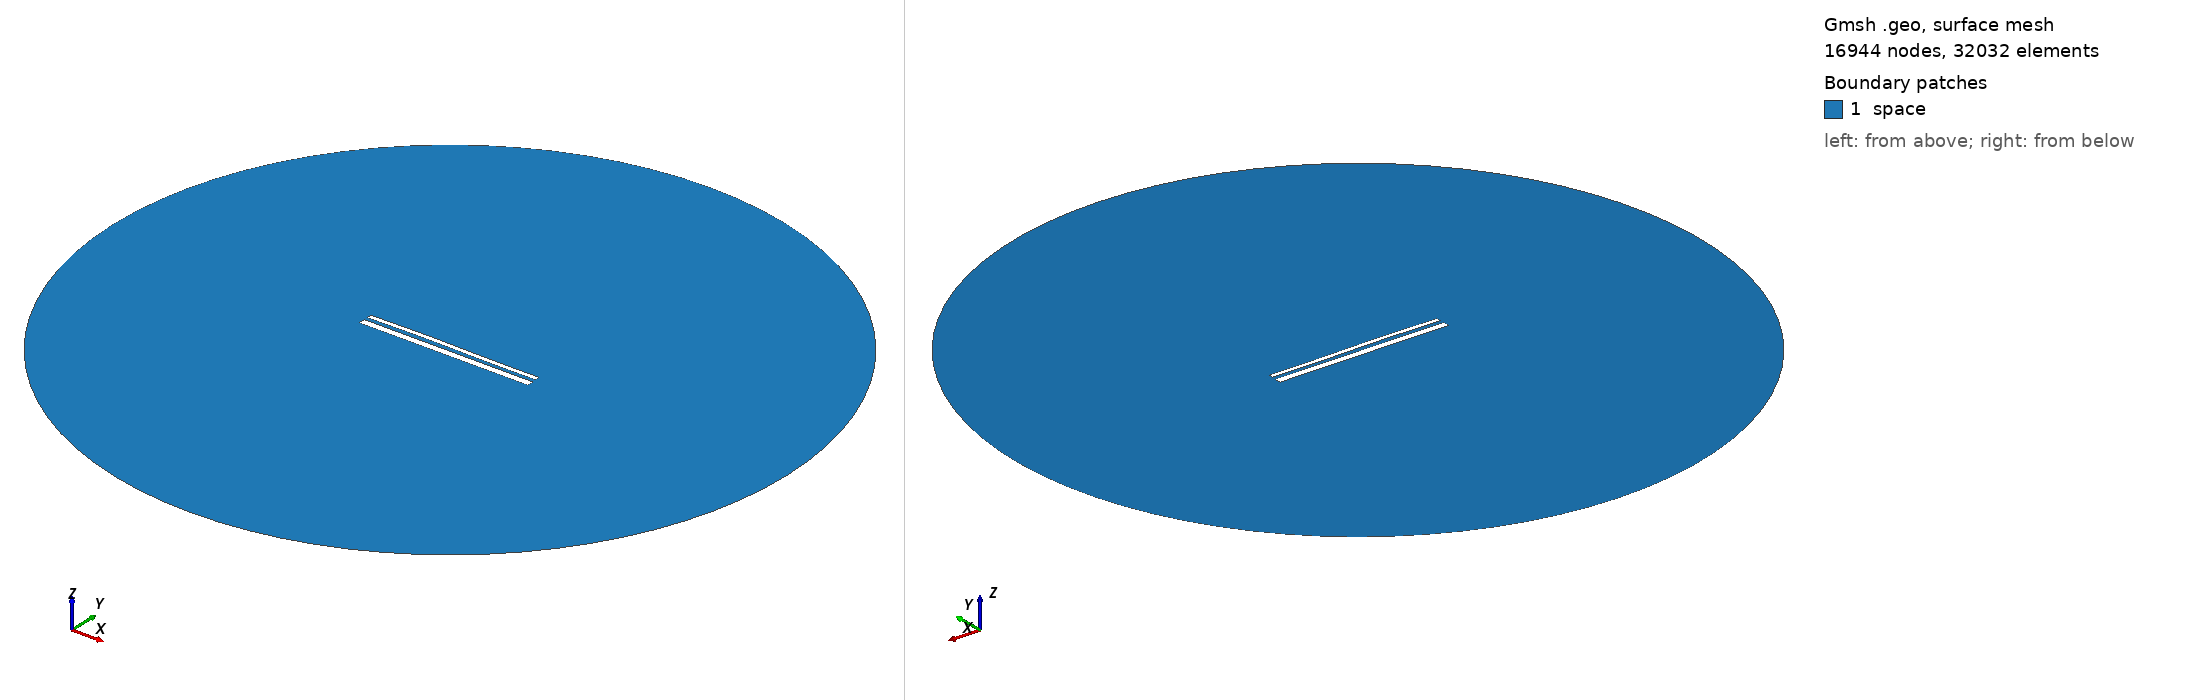

Gmsh geometry script, surface-meshed: 16944 nodes, 32032 surface elements. Boundary patches (legend numbers): 1 space. Left view from above one corner, right view from below the opposite corner. Legend entries are the model's physical surfaces. The drawing asked Gmsh for element sizes between 1% and 20% of the model's largest extent; the script's own settings can give other sizes.

=== 1754.geo (drawn) ===
//---------------------------------------
// Geometry kernel
//---------------------------------------

SetFactory("OpenCASCADE");



//---------------------------------------
// Parameters of the geometry
//---------------------------------------

// Overetch of the upper plate
overetch = 0.5;

// Distance between the plates
distance = 1.75;

// Discretization over the x axis (for the deformation)
nx = 50; 

// Length of the plate
L = 100 - overetch; 

// Number of modes
n = 4; 

// 1st mode coefficient
coeff(1) = 0.0;
beta(1) = 0.596864 * 3.1415926535 / L;

// 2nd mode coefficient
coeff(2) = 0.15;
beta(2) = 1.49418 * 3.1415926535 / L;

// 3rd mode coefficient
coeff(3) = 0.15;
beta(3) = 2.50025 * 3.1415926535 / L;

// 4th mode coefficient
coeff(4) = 0.0;
beta(4) = 3.49999 * 3.1415926535 / L;



//---------------------------------------
// Upper plate (deformed rectangle)
//---------------------------------------

// Coordiantes of the upper plate
xmin = -50;
xmax = 50 - overetch;

// Height of the upper plate
yheight = 4 - 2 * overetch;

// Indexes of the points
UpperID[] = {};
LowerID[] = {};
LeftID[] = {};
RightID[] = {};

// Point index
p = 1;

// Horizontal edges
For i In {1:nx}
    x = xmin + (i-1)*(xmax - xmin)/(nx-1);

    y_bottom = distance / 2 + overetch;
    For j In {1:n}
        C = (Cosh(beta(j)*L) + Cos(beta(j)*L)) / (Sinh(beta(j)*L) + Sin(beta(j)*L));
        y_bottom  = y_bottom + coeff(j) * (Cosh(beta(j)*(x+50)) - Cos(beta(j)*(x+50)) - C * (Sinh(beta(j)*(x+50)) - Sin(beta(j)*(x+50))));
    EndFor

    y_top = y_bottom + yheight;

    Point(p) = {x, y_top, 0, 1.0};
    UpperID[i] = p;
    p = p + 1;

    Point(p) = {x, y_bottom, 0, 1.0};
    LowerID[i] = p;
    p = p + 1;
EndFor

// Create point lists
UpperPts[] = {}; LowerPts[] = {};
For i In {1:nx}
  UpperPts[] += {UpperID[i]};
  LowerPts[] += {LowerID[i]};
EndFor

// Build splines
Spline(1) = {UpperPts[]};
Spline(2) = {LowerPts[]};
Line(3) = {LowerPts[nx-1], UpperPts[nx-1]};
Line(4) = {LowerPts[0], UpperPts[0]};

// Build the plane surface
Curve Loop(1) = {2, 3, -1, -4};
Plane Surface(1) = {1};



//---------------------------------------
// Lower plate (rectangle)
//---------------------------------------

// Vertices
Point(1001) = {-50, -1, 0, 1.0};
Point(1002) = { 50, -1, 0, 1.0};
Point(1003) = { 50,  -5, 0, 1.0};
Point(1004) = {-50,  -5, 0, 1.0};

// Edges
Line(5) = {1001, 1002};
Line(6) = {1002, 1003};
Line(7) = {1003, 1004};
Line(8) = {1004, 1001};

// Plane surface
Line Loop(2) = {5, 6, 7, 8};
Plane Surface(2) = {2}; 



//---------------------------------------
// Outer (fictious) boundary
//---------------------------------------

// Points
Point(1005) = {0, 0, 0};       // Center
Point(1006) = {200, 0, 0};     // Start point
Point(1007) = {0, 200, 0};     // 90 degrees
Point(1008) = {-200, 0, 0};    // 180 degrees
Point(1009) = {0, -200, 0};    // 270 degrees

// Circle arcs (each needs start, center, end)
Circle(9) = {1006, 1005, 1007};
Circle(10) = {1007, 1005, 1008};
Circle(11) = {1008, 1005, 1009};
Circle(12) = {1009, 1005, 1006};

// Plane surface for the entire domain
Curve Loop(3) = {9, 10, 11, 12};
Surface(3) = {3};

// Subtract the plates from the whole domain to obtain the actual domain where we want to solve the equations
BooleanDifference{ Surface{3}; Delete; }{ Surface{1}; Surface{2}; Delete; }




//---------------------------------------
// Transfinite Lines/Curves
//---------------------------------------

// Set the number of points on the boundaries
r = 12;
d = 0.15;

// Plates
Transfinite Curve {1} = 50*r/4 Using Progression 1;
Transfinite Line {2} = 50*r Using Progression 1;
Transfinite Curve {3, 4} = 2*r Using Progression 1+d;
Transfinite Line {5} = 50*r Using Progression 1;
Transfinite Line {7} = 50*r/4 Using Progression 1;
Transfinite Line {6} = 2*r Using Progression 1+d;
Transfinite Line {8} = 2*r Using Progression 1-d;

// Outer boundary
Transfinite Line {9, 10, 11, 12} = 20 Using Progression 1;



//---------------------------------------
// Physical groups
//---------------------------------------                

// Physical curves (boundaries)
Physical Line("force_segment", 10) = {2};
Physical Line("upper_plate", 11) = {1, 3, 4};
Physical Line("lower_plate", 12) = {5, 6, 7, 8};
Physical Line("boundary", 20) = {9, 10, 11, 12};

// Physical Surfaces
Physical Surface("space", 30) = {3};



//---------------------------------------
// 6. Generate the Mesh
//---------------------------------------

// 2D mesh generation
Mesh 2;
